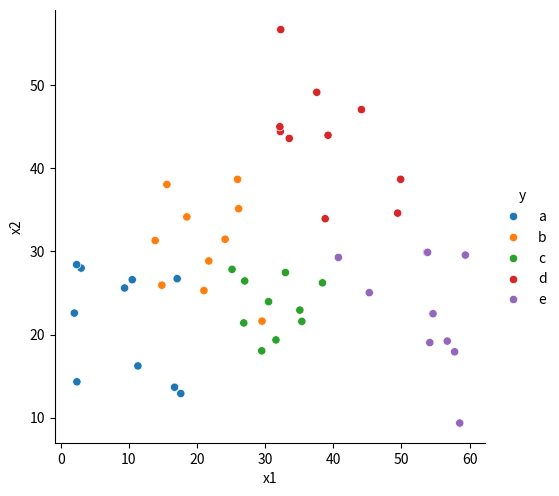

Source code (Python):
import numpy as np
import pandas as pd
import matplotlib.pyplot as plt
%matplotlib inline

df = pd.DataFrame([])
x1 = []
x1 += list(np.random.uniform(0,20,10))
x1 += list(np.random.uniform(10,30,10))
x1 += list(np.random.uniform(20,40,10))
x1 += list(np.random.uniform(30,50,10))
x1 += list(np.random.uniform(40,60,10))
df["x1"] = x1
x2 = []
x2 += list(np.random.uniform(10,30,10))
x2 += list(np.random.uniform(20,40,10))
x2 += list(np.random.uniform(10,30,10))
x2 += list(np.random.uniform(30, 60,10))
x2 += list(np.random.uniform(0,30,10))
df["x2"] = x2
y = []
y += ["a"]*10
y += ["b"]*10
y += ["c"]*10
y += ["d"]*10
y += ["e"]*10
df["y"] = y

import seaborn as sns
sns.pairplot(x_vars=["x1"], y_vars=["x2"], data=df, hue="y", size=5)















